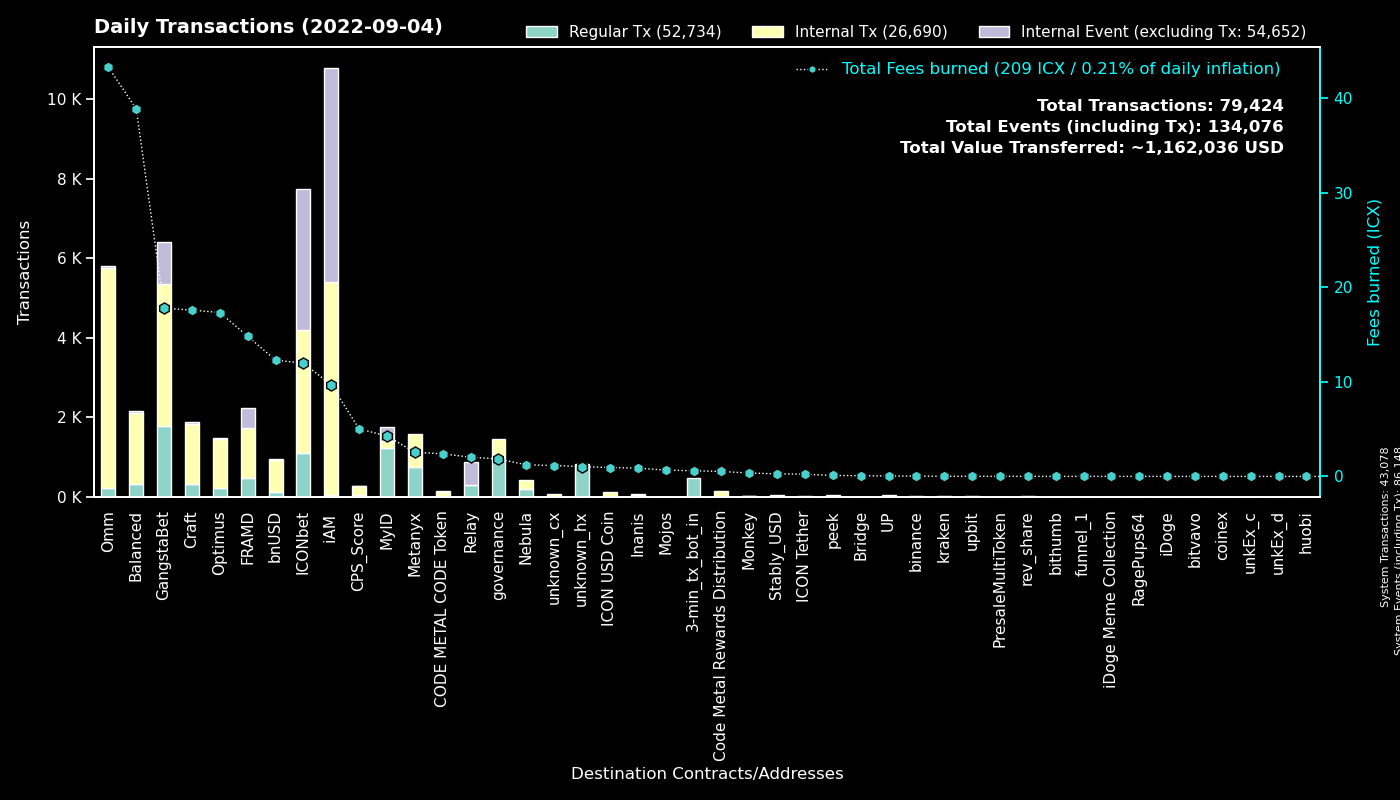

The data file committed next to this chart (first rows):
to, Regular Tx, Fees burned, to_def, Internal Tx, Internal Event (excluding Tx), group
0, 43069, 0.0, System, 9, 43070, System
cxe5c2c460364acc5f8c1d5ca925930043d8d9c9…, 1507, 6.999, GangstaBet Crown, 1571, 0, GangstaBet
cx00000000000000000000000000000000000000…, 995, 1.842, governance, 462, 0, governance
cx369a5f4ce4f4648dfc96ba0c8229be0693b4ec…, 752, 2.556, Metanyx, 819, 0, Metanyx
hx92b7608c53825241069a280982c4d92e1b228c…, 720, 1.145, MyID_related_2, 0, 0, MyID
cxd47f7d943ad76a0403210501dab03d4daf1f68…, 645, 6.314, ICONbet? Blackjack, 838, 1611, ICONbet
hx11de4e28be4845de3ea392fd8d758655bf766c…, 480, 0.6, 3-min_tx_bot_in, 0, 0, 3-min_tx_bot_in
cx2aa9b28a657e3121b75d3d4fe65e569398645d…, 449, 11.66, FRAMD Token, 899, 128, FRAMD
cx9e3cadcc1a4be3323ea23371b84575abb32703…, 342, 0.7025, MyID_1, 0, 342, MyID
cx5d6e1482434085f30660efe30573304d629270…, 324, 3.77, ICONbet? Baccarat, 1723, 1657, ICONbet
cx087b4164a87fdfb7b714f3bafe9dfb050fd6b1…, 289, 2.032, Relay_1, 0, 577, Relay
cx694e8c9f1a05c8c3719f30d46b97697960e428…, 141, 1.326, MyID_2, 141, 0, MyID
cx57d7acf8b5114b787ecdd99ca460c2272e4d91…, 140, 0.8038, NebulaPlanetToken, 145, 0, Nebula
cx9c4698411c6d9a780f605685153431dcda0460…, 140, 1.067, Auction, 525, 1, Craft
cxcb455f26a2c01c686fa7f30e1e3661642dd53c…, 121, 28.62, omm_lending, 4768, 0, Omm
cx88fd7df7ddff82f7cc735c871dc519838cb235…, 115, 12.29, bnUSD, 824, 18, bnUSD
cx2dc662031f3d62bcdba4f63e9bf827767c8475…, 105, 2.176, GangstaBet Skill, 1015, 1035, GangstaBet
cx82c8c091b41413423579445032281bca5ac14f…, 91, 0.6464, Craft, 91, 38, Craft
cx1a29259a59f463a67bb2ef84398b30ca56b583…, 89, 12.51, omm_token, 562, 46, Omm
cxf61cd5a45dc9f91c15aa65831a30a90d59a096…, 85, 8.163, balanced_baln, 427, 21, Balanced
cx28b2ec885b50c8a93da752f2d0467a67127a70…, 84, 3.723, CROWN, 462, 3, GangstaBet
cxaa99a164586883eed0322d62a31946dfa9491f…, 80, 9.354, optimus_rewards, 299, 2, Optimus
cxa0af3165c08318e988cb30993b3048335b94af…, 75, 1.597, optimus_baln, 236, 0, Optimus
cx7ecb16e4c143b95e01d05933c17cb986cfe618…, 74, 13.86, CraftRewards, 757, 10, Craft
cxb0b6f777fba13d62961ad8ce11be7ef6c4b2bc…, 72, 0.9512, ICONbet? DAOdice(new), 310, 216, ICONbet
cx10d59e8103ab44635190bd4139dbfd682fa2d0…, 71, 4.881, balanced_rewards, 246, 0, Balanced
cx85954d0dae92b63bf5cba03a59ca4ffe687bad…, 58, 0.3897, NebulaMultiToken, 61, 0, Nebula
cx6139a27c15f1653471ffba0b4b88dc15de7e32…, 54, 4.711, gangstabet_token, 457, 8, GangstaBet
cx203d9cd2a669be67177e997b8948ce2c35caff…, 53, 6.577, balanced_dividends, 320, 0, Balanced
cx21e94c08c03daee80c25d8ee3ea22a20786ec2…, 49, 11.75, Balanced Router, 468, 28, Balanced
cx2609b924e33ef00b648a409245c7ea394c4678…, 49, 6.223, balanced_sicx, 256, 5, Balanced
cx9f4ab72f854d3ccdc59aa6f2c3e2215dd62e87…, 43, 5.019, CPS_Score, 220, 2, CPS_Score
cxba62bb61baf8dd8b6a04633fe33806547785a0…, 36, 1.099, MyID_3, 36, 0, MyID
cx8683d50b9f53275081e13b64fba9d6a56b7c57…, 36, 0.1375, gangstabet_trade, 40, 0, GangstaBet
cx14002628a4599380f391f708843044bc93dce2…, 36, 9.676, iAM Div, 5364, 5378, iAM
cxedf34c9c3861d29c3132e59bf2a9a9810c248e…, 35, 0.8802, Inanis Marketplace, 44, 0, Inanis
cx785d504f44b5d2c8dac04c5a1ecd75f18ee57d…, 33, 2.137, Finance Token, 130, 0, Optimus
cx299d88908ab371d586c8dfe0ed42899a899e6e…, 30, 0.3454, ICONbet? Levels, 118, 30, ICONbet
cx7b1843b7ef5368a080ccf59c0a9d1bdec474f9…, 29, 1.409, optimus_dividends, 303, 0, Optimus
cx30f18d26f45d990112a4cd4825c0b79af73aac…, 26, 3.151, Yetis, 368, 368, FRAMD
hxc4193cda4a75526bf50896ec242d6713bb6b02…, 25, 0.03125, binance_hot, 0, 0, binance
cxcc711062b732ed14954008da8a5b5193b4d486…, 24, 0.0444, peek_1, 0, 0, peek
cx2e6d0fc0eca04965d06038c8406093337f085f…, 23, 1.968, Craft, 124, 0, Craft
cx9fda786d3e7965ed9dc01321c85026653d6a5f…, 19, 0.4015, ICONbet? Jungle Jackpot, 38, 28, ICONbet
cxd1f08a2967de6374f52408396bfe2fe8183b28…, 18, 2.389, CODE METAL CODE Token, 117, 1, CODE METAL CODE Token
cx66d4d90f5f113eba575bf793570135f9b10cec…, 16, 1.245, balanced_loans, 58, 1, Balanced
hx133323c2e990994816b548a9e7eb080a5eac80…, 15, 0.01875, unknown_hx, 0, 0, unknown_hx
hx7c93db18311ac93a9a0e6a9b9307ef2465c4d7…, 14, 0.0175, unknown_hx, 0, 0, unknown_hx
cxc0b5b52c9f8b4251a47e91dda3bd61e5512cd7…, 13, 0.06307, TapToken, 35, 0, ICONbet
hx68646780e14ee9097085f7280ab137c3633b4b…, 11, 0.01375, kraken_hot, 0, 0, kraken
cx943cf4a4e4e281d82b15ae0564bbdcbf8114b3…, 9, 0.03624, NebulaSpaceshipToken, 24, 0, Nebula
hxfc110f2096e5200c0296dd2f5efccfd6f7fbfd…, 8, 0.01, unknown_hx, 0, 0, unknown_hx
cxcaef4255ec5cb784594655fa5ff62ce09a4f8d…, 7, 0.05524, peek_3, 7, 0, peek
cx0cf826b9756e5a69f1f83a7717a2f2d8156940…, 7, 0.04203, uTAP, 28, 0, UP
hx6332c8a8ce376a5fc7f976d1bc4805a5d8bf13…, 7, 0.00875, upbit_hot1, 0, 0, upbit
cx38fd2687b202caf4bd1bda55223578f39dbb65…, 7, 0.1235, ICONbet? Mini Roulette(new), 20, 14, ICONbet
hxbb984f278abd66ae2155edbd91f8c87ce98411…, 7, 0.00875, unknown_hx, 0, 0, unknown_hx
cx841f29ec6ce98b527d49a275e87d427627f1af…, 6, 0.5954, OMM Delegation, 0, 0, Omm
cx2d86ce51600803e187ce769129d1f6442bcefb…, 6, 0.03586, CraftStaked, 8, 0, Craft
cxae3034235540b924dfcc1b45836c293dcc82bf…, 6, 0.9391, ICON USD Coin, 116, 0, ICON USD Coin
... 507 more rows
